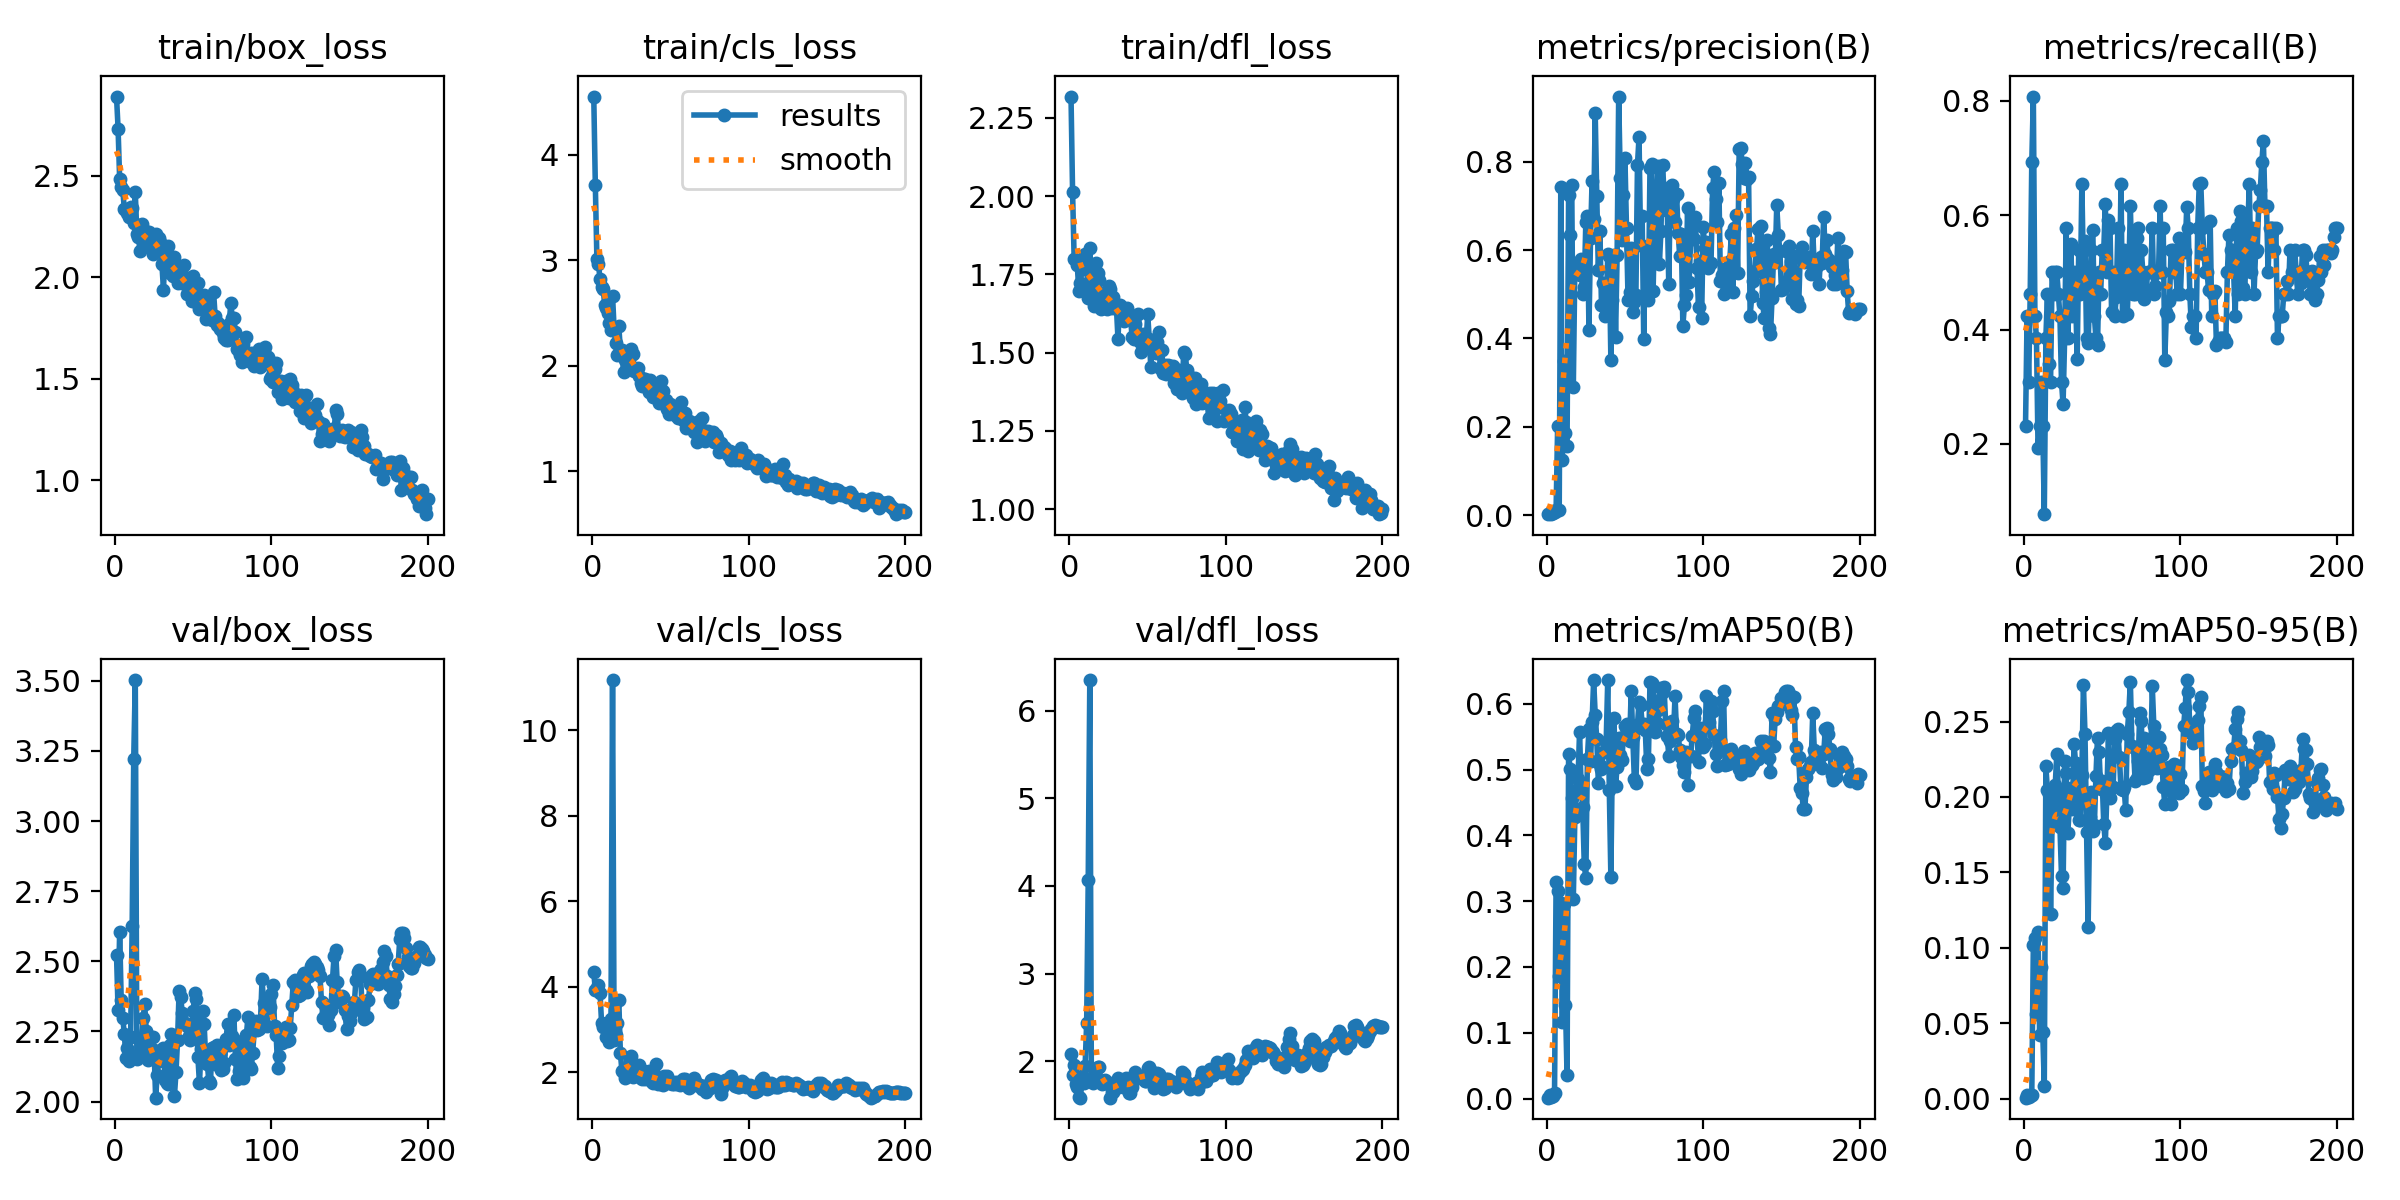

The file beside this chart, header and first rows:
epoch, time, train/box_loss, train/cls_loss, train/dfl_loss, metrics/precision(B), metrics/recall(B), metrics/mAP50(B), metrics/mAP50-95(B), val/box_loss, val/cls_loss, val/dfl_loss, lr/pg0, lr/pg1, lr/pg2
1, 26.55, 2.891, 4.554, 2.318, 0.002, 0.2308, 0.00146, 0.00058, 2.524, 4.342, 2.08, 0.00018, 0.00018, 0.00018
2, 53.98, 2.733, 3.713, 2.012, 0.00367, 0.4231, 0.00481, 0.00212, 2.326, 3.928, 1.846, 0.0003781, 0.0003781, 0.0003781
3, 81.24, 2.483, 3.014, 1.8, 0.00267, 0.3077, 0.00242, 0.00078, 2.605, 3.979, 1.963, 0.0005743, 0.0005743, 0.0005743
4, 107.8, 2.445, 2.967, 1.795, 0.004, 0.4615, 0.00353, 0.00136, 2.361, 4.051, 1.741, 0.0007684, 0.0007684, 0.0007684
5, 134.8, 2.43, 2.82, 1.78, 0.006, 0.6923, 0.00788, 0.00264, 2.296, 3.863, 1.709, 0.0009606, 0.0009606, 0.0009606
6, 161.7, 2.336, 2.747, 1.696, 0.0107, 0.8077, 0.3292, 0.102, 2.241, 3.151, 1.59, 0.001151, 0.001151, 0.001151
7, 188.3, 2.338, 2.729, 1.722, 0.2025, 0.4231, 0.3157, 0.1065, 2.155, 3.064, 1.586, 0.001339, 0.001339, 0.001339
8, 214, 2.319, 2.577, 1.768, 0.01119, 0.3846, 0.1867, 0.05591, 2.19, 3.108, 1.827, 0.001525, 0.001525, 0.001525
9, 240, 2.298, 2.549, 1.771, 0.7432, 0.1923, 0.2975, 0.1106, 2.145, 2.834, 1.752, 0.00171, 0.00171, 0.00171
10, 266.8, 2.347, 2.499, 1.816, 0.1236, 0.2308, 0.1158, 0.04239, 2.23, 2.814, 1.943, 0.001892, 0.001892, 0.001892
11, 294, 2.342, 2.41, 1.772, 0.3481, 0.3077, 0.2949, 0.08726, 2.627, 2.702, 2.441, 0.001901, 0.001901, 0.001901
12, 320.5, 2.266, 2.336, 1.674, 0.1857, 0.2308, 0.1424, 0.04405, 3.222, 3.25, 4.072, 0.001891, 0.001891, 0.001891
13, 347.2, 2.419, 2.666, 1.834, 0.1564, 0.07692, 0.03522, 0.00865, 3.503, 11.17, 6.348, 0.001881, 0.001881, 0.001881
14, 374, 2.212, 2.354, 1.715, 0.7253, 0.3846, 0.5239, 0.2203, 2.153, 2.761, 1.807, 0.001871, 0.001871, 0.001871
15, 400.2, 2.199, 2.214, 1.679, 0.6342, 0.4615, 0.5001, 0.2047, 2.165, 2.872, 1.755, 0.001861, 0.001861, 0.001861
16, 424.7, 2.131, 2.105, 1.65, 0.7467, 0.3405, 0.4565, 0.2018, 2.174, 3.156, 1.772, 0.001852, 0.001852, 0.001852
17, 449.1, 2.264, 2.375, 1.788, 0.2898, 0.3077, 0.303, 0.1224, 2.197, 3.688, 1.795, 0.001842, 0.001842, 0.001842
18, 475.8, 2.238, 2.151, 1.754, 0.5631, 0.5, 0.4284, 0.1841, 2.299, 2.459, 1.937, 0.001832, 0.001832, 0.001832
19, 503.1, 2.204, 2.155, 1.732, 0.5699, 0.4615, 0.469, 0.183, 2.346, 2.028, 1.931, 0.001822, 0.001822, 0.001822
20, 530.4, 2.169, 1.939, 1.64, 0.566, 0.5, 0.4855, 0.2082, 2.252, 2.046, 1.776, 0.001812, 0.001812, 0.001812
21, 555.8, 2.161, 2.057, 1.666, 0.5434, 0.5, 0.5573, 0.2286, 2.149, 1.876, 1.74, 0.001802, 0.001802, 0.001802
22, 581.1, 2.221, 1.983, 1.689, 0.5805, 0.4615, 0.4731, 0.2033, 2.154, 1.911, 1.754, 0.001792, 0.001792, 0.001792
23, 606.4, 2.17, 2.113, 1.672, 0.4995, 0.4231, 0.4427, 0.1803, 2.232, 2.07, 1.791, 0.001782, 0.001782, 0.001782
24, 631.2, 2.114, 2.096, 1.64, 0.5154, 0.3077, 0.3558, 0.1475, 2.228, 2.26, 1.766, 0.001772, 0.001772, 0.001772
25, 656.1, 2.209, 2.163, 1.714, 0.6638, 0.2692, 0.3348, 0.1396, 2.184, 2.39, 1.738, 0.001762, 0.001762, 0.001762
26, 681.4, 2.212, 2.117, 1.704, 0.6764, 0.3846, 0.5162, 0.2238, 2.014, 1.903, 1.586, 0.001752, 0.001752, 0.001752
27, 707.1, 2.156, 1.948, 1.643, 0.4197, 0.5769, 0.5621, 0.216, 2.096, 2.008, 1.649, 0.001743, 0.001743, 0.001743
28, 732.9, 2.193, 1.95, 1.678, 0.6282, 0.3846, 0.5126, 0.1764, 2.146, 1.978, 1.653, 0.001733, 0.001733, 0.001733
29, 760.4, 2.175, 1.982, 1.642, 0.7559, 0.4615, 0.5717, 0.1927, 2.174, 1.969, 1.689, 0.001723, 0.001723, 0.001723
30, 786.6, 2.066, 1.904, 1.646, 0.6713, 0.5503, 0.6359, 0.2063, 2.175, 2.175, 1.741, 0.001713, 0.001713, 0.001713
31, 812.5, 1.939, 1.842, 1.544, 0.9095, 0.4231, 0.583, 0.1922, 2.191, 1.873, 1.809, 0.001703, 0.001703, 0.001703
32, 838.6, 2.131, 1.811, 1.651, 0.7215, 0.5, 0.5457, 0.2354, 2.077, 1.842, 1.739, 0.001693, 0.001693, 0.001693
33, 864.4, 2.111, 1.874, 1.647, 0.5545, 0.4615, 0.48, 0.2224, 2.066, 2.025, 1.767, 0.001683, 0.001683, 0.001683
34, 891.3, 2.153, 1.881, 1.607, 0.6438, 0.3477, 0.5067, 0.2166, 2.064, 1.853, 1.707, 0.001673, 0.001673, 0.001673
35, 919.7, 2.022, 1.832, 1.601, 0.4754, 0.5385, 0.501, 0.1845, 2.201, 1.973, 1.783, 0.001663, 0.001663, 0.001663
36, 945, 2.051, 1.757, 1.615, 0.5257, 0.4615, 0.5268, 0.1848, 2.24, 2.035, 1.805, 0.001654, 0.001654, 0.001654
37, 970.5, 2.008, 1.865, 1.642, 0.4511, 0.6539, 0.527, 0.2144, 2.108, 1.864, 1.71, 0.001644, 0.001644, 0.001644
38, 1001, 2.1, 1.769, 1.609, 0.4535, 0.5, 0.5413, 0.2742, 2.019, 1.78, 1.641, 0.001634, 0.001634, 0.001634
39, 1026, 2.06, 1.704, 1.616, 0.5907, 0.5554, 0.6356, 0.2419, 2.104, 1.75, 1.642, 0.001624, 0.001624, 0.001624
40, 1052, 1.973, 1.724, 1.55, 0.5861, 0.3846, 0.4693, 0.1768, 2.218, 1.938, 1.712, 0.001614, 0.001614, 0.001614
41, 1077, 2.024, 1.718, 1.544, 0.3516, 0.3756, 0.3372, 0.1138, 2.395, 2.204, 1.831, 0.001604, 0.001604, 0.001604
42, 1103, 1.977, 1.701, 1.592, 0.4864, 0.4615, 0.5271, 0.1866, 2.374, 1.733, 1.882, 0.001594, 0.001594, 0.001594
43, 1129, 1.972, 1.653, 1.558, 0.5893, 0.5385, 0.5785, 0.2033, 2.315, 1.767, 1.832, 0.001584, 0.001584, 0.001584
44, 1155, 2.059, 1.861, 1.622, 0.4039, 0.5734, 0.4751, 0.1774, 2.28, 1.725, 1.809, 0.001574, 0.001574, 0.001574
45, 1182, 2.003, 1.758, 1.535, 0.5896, 0.4231, 0.5044, 0.1815, 2.28, 1.716, 1.823, 0.001564, 0.001564, 0.001564
46, 1209, 1.916, 1.679, 1.502, 0.9477, 0.3846, 0.5476, 0.2139, 2.269, 1.906, 1.837, 0.001554, 0.001554, 0.001554
47, 1236, 1.971, 1.673, 1.56, 0.7637, 0.3736, 0.5227, 0.2394, 2.233, 1.746, 1.813, 0.001545, 0.001545, 0.001545
48, 1262, 1.921, 1.591, 1.513, 0.6239, 0.5, 0.5146, 0.2301, 2.22, 1.929, 1.776, 0.001535, 0.001535, 0.001535
49, 1288, 1.882, 1.548, 1.534, 0.725, 0.4615, 0.5494, 0.2051, 2.269, 1.786, 1.777, 0.001525, 0.001525, 0.001525
50, 1318, 2.004, 1.64, 1.624, 0.8079, 0.5385, 0.5666, 0.2103, 2.322, 1.756, 1.928, 0.001515, 0.001515, 0.001515
51, 1345, 1.935, 1.605, 1.543, 0.6492, 0.5385, 0.5687, 0.1824, 2.387, 1.725, 1.934, 0.001505, 0.001505, 0.001505
52, 1372, 1.878, 1.544, 1.453, 0.4862, 0.6189, 0.5638, 0.1694, 2.365, 1.739, 1.892, 0.001495, 0.001495, 0.001495
53, 1399, 1.97, 1.536, 1.535, 0.5062, 0.5, 0.544, 0.2026, 2.159, 1.777, 1.793, 0.001485, 0.001485, 0.001485
54, 1425, 1.844, 1.562, 1.517, 0.6058, 0.5915, 0.6186, 0.2424, 2.065, 1.726, 1.691, 0.001475, 0.001475, 0.001475
55, 1451, 1.892, 1.507, 1.499, 0.4599, 0.5769, 0.5491, 0.1992, 2.187, 1.774, 1.748, 0.001465, 0.001465, 0.001465
56, 1476, 1.906, 1.545, 1.535, 0.4824, 0.4303, 0.4859, 0.2069, 2.323, 1.71, 1.865, 0.001455, 0.001455, 0.001455
57, 1503, 1.911, 1.658, 1.567, 0.4985, 0.5, 0.4792, 0.2065, 2.276, 1.767, 1.853, 0.001446, 0.001446, 0.001446
58, 1529, 1.797, 1.484, 1.451, 0.7931, 0.4231, 0.5678, 0.2382, 2.151, 1.838, 1.747, 0.001436, 0.001436, 0.001436
59, 1555, 1.895, 1.552, 1.509, 0.856, 0.4577, 0.6029, 0.2436, 2.133, 1.843, 1.735, 0.001426, 0.001426, 0.001426
60, 1580, 1.821, 1.409, 1.435, 0.6127, 0.5769, 0.5981, 0.2452, 2.074, 1.78, 1.685, 0.001416, 0.001416, 0.001416
... 140 more rows
